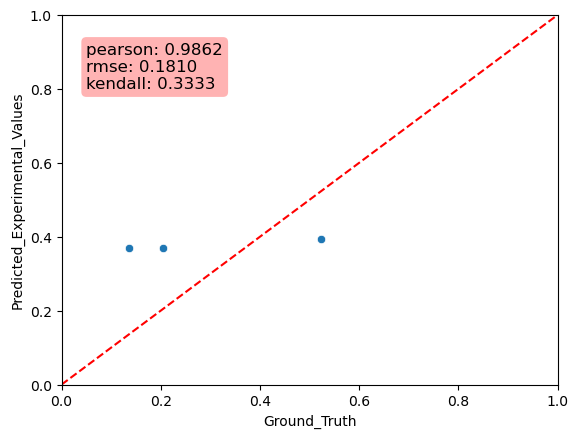

The data file committed next to this chart (first rows):
Predicted_Experimental_Values, Ground_Truth, MAE
0.3927, 0.5227, 0.1301
0.3692, 0.1364, 0.2329
0.3692, 0.2045, 0.1647
